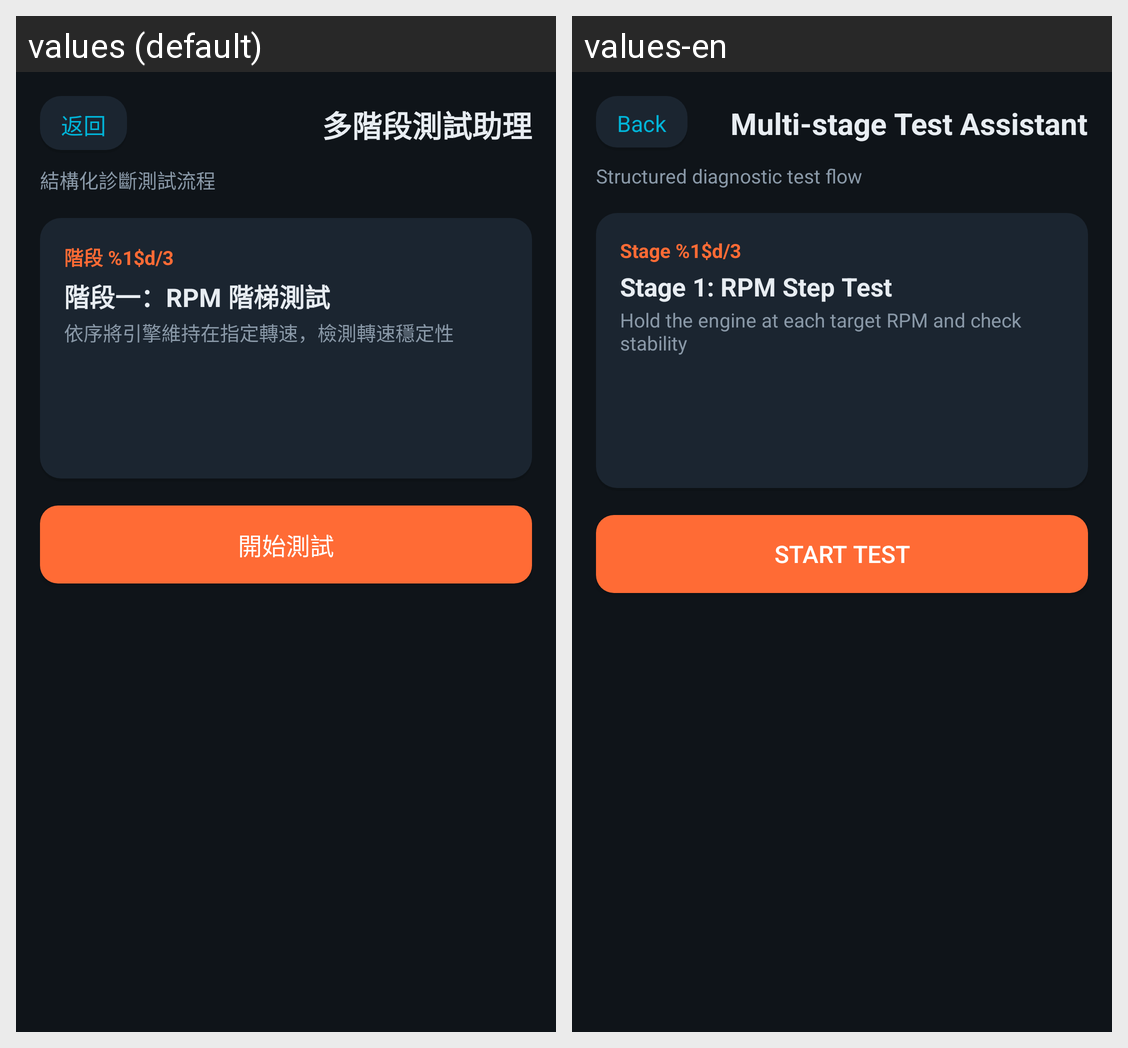

Locale-by-locale string values for the Android screen shown in this grid:
Android screen res/layout/activity_stage_test.xml rendered under 2 locales, left to right: values (default), values-en. Device: Nexus 5 (rendered at 1080×1920; each locale shown at half size, 540×960, under a caption strip naming it); theme Theme.HeliOBD.
Strings drawn on this screen, with the default value and each locale's value (text and hints the layout hard-codes, and strings that could not be matched under every locale, appear in the picture but are not listed):

common_back
  values: 返回
  values-en: Back

stage_title
  values: 多階段測試助理
  values-en: Multi-stage Test Assistant

feat_desc_stage_test
  values: 結構化診斷測試流程
  values-en: Structured diagnostic test flow

stage_phase_n
  values: 階段 %1$d/3
  values-en: Stage %1$d/3

stage_phase1_title
  values: 階段一：RPM 階梯測試
  values-en: Stage 1: RPM Step Test

stage_phase1_desc
  values: 依序將引擎維持在指定轉速，檢測轉速穩定性
  values-en: Hold the engine at each target RPM and check stability

stage_start
  values: 開始測試
  values-en: Start test
